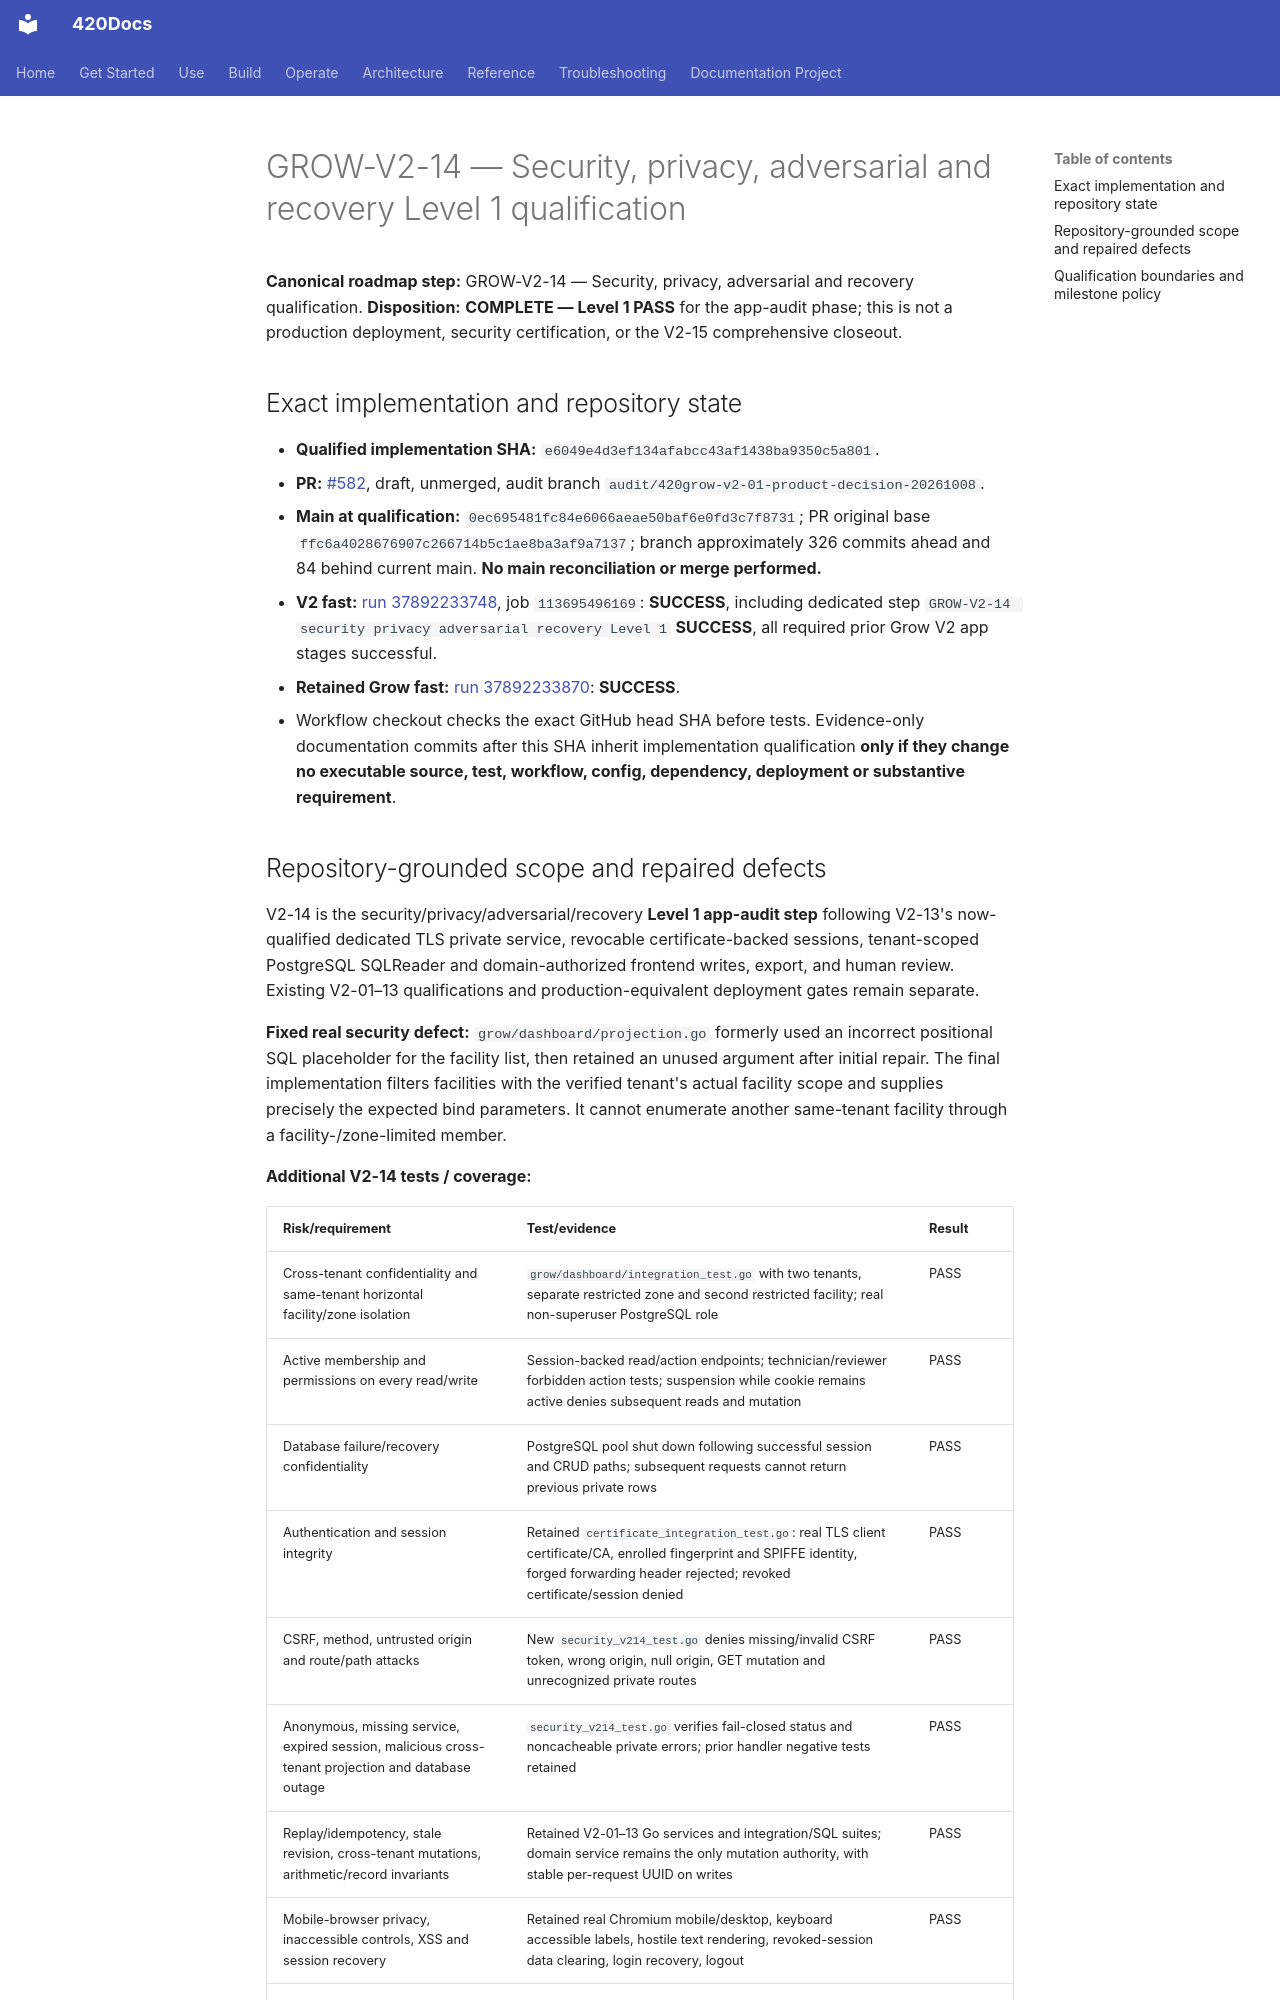

repository: abvhiael/420-integrated-v0.1 · page: audit/420GROW-V2-14-LEVEL-1-QUALIFICATION/index.html · generator: mkdocs

# GROW-V2-14 — Security, privacy, adversarial and recovery Level 1 qualification

**Canonical roadmap step:** GROW-V2-14 — Security, privacy, adversarial and recovery qualification.
**Disposition:** **COMPLETE — Level 1 PASS** for the app-audit phase; this is not a production deployment, security certification, or the V2-15 comprehensive closeout.

## Exact implementation and repository state

- **Qualified implementation SHA:** `e6049e4d3ef134afabcc43af1438ba9350c5a801`.
- **PR:** [#582](https://github.com/abvhiael/420-integrated-v0.1/pull/582), draft, unmerged, audit branch `audit/420grow-v2-01-product-decision-20261008`.
- **Main at qualification:** `0ec695481fc84e6066aeae50baf6e0fd3c7f8731`; PR original base `ffc6a4028676907c266714b5c1ae8ba3af9a7137`; branch approximately 326 commits ahead and 84 behind current main. **No main reconciliation or merge performed.**
- **V2 fast:** [run 37892233748](https://github.com/abvhiael/420-integrated-v0.1/actions/runs/37892233748), job `113695496169`: **SUCCESS**, including dedicated step `GROW-V2-14 security privacy adversarial recovery Level 1` **SUCCESS**, all required prior Grow V2 app stages successful.
- **Retained Grow fast:** [run 37892233870](https://github.com/abvhiael/420-integrated-v0.1/actions/runs/37892233870): **SUCCESS**.
- Workflow checkout checks the exact GitHub head SHA before tests. Evidence-only documentation commits after this SHA inherit implementation qualification **only if they change no executable source, test, workflow, config, dependency, deployment or substantive requirement**.
